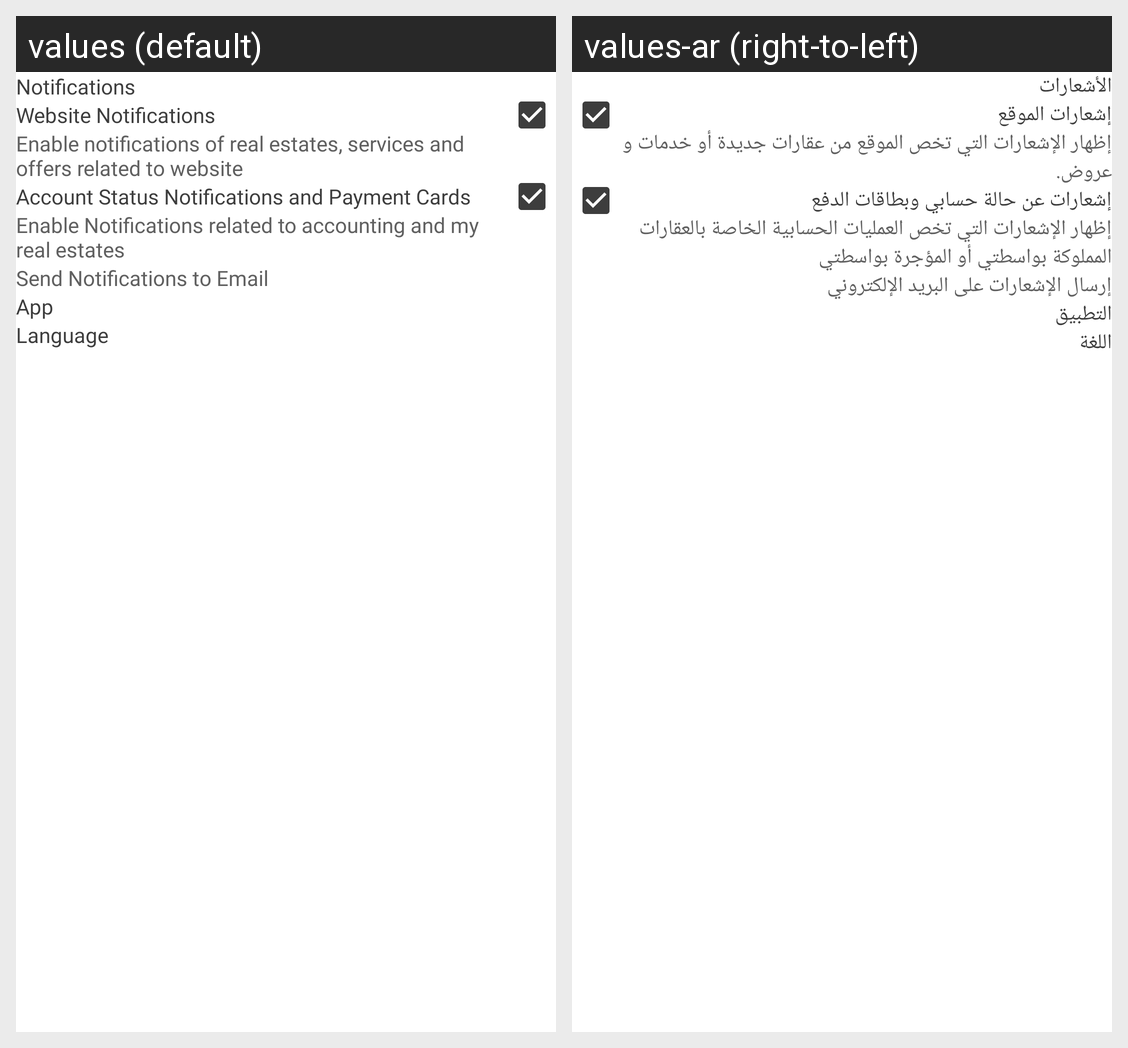

This grid shows one Android layout under two languages. Give, for every string resource on the screen, its name, the default text and each shown locale's text.
Android screen res/layout/fragment_advanced_settings.xml rendered under 2 locales, left to right: values (default), values-ar (right-to-left). Device: Nexus 5 (rendered at 1080×1920; each locale shown at half size, 540×960, under a caption strip naming it); theme AppTheme.
Strings drawn on this screen, with the default value and each locale's value (text and hints the layout hard-codes, and strings that could not be matched under every locale, appear in the picture but are not listed):

notifications
  values: Notifications
  values-ar: الأشعارات

website_notifications
  values: Website Notifications
  values-ar: إشعارات الموقع

website_notifications_description
  values: Enable notifications of real estates, services and offers related to website
  values-ar: إظهار الإشعارات التي تخص الموقع من عقارات جديدة أو خدمات و عروض.

status_and_cards_notifications
  values: Account Status Notifications and Payment Cards
  values-ar: إشعارات عن حالة حسابي وبطاقات الدفع

status_and_cards_notifications_description
  values: Enable Notifications related to accounting and my real estates
  values-ar: إظهار الإشعارات التي تخص العمليات الحسابية الخاصة بالعقارات المملوكة بواسطتي أو المؤجرة بواسطتي

send_notifications_to_email
  values: Send Notifications to Email
  values-ar: إرسال الإشعارات على البريد الإلكتروني

app
  values: App
  values-ar: التطبيق

language
  values: Language
  values-ar: اللغة
